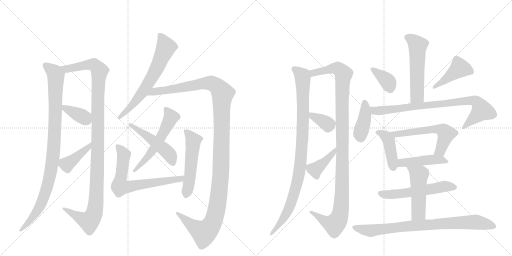
t = 0.00 s
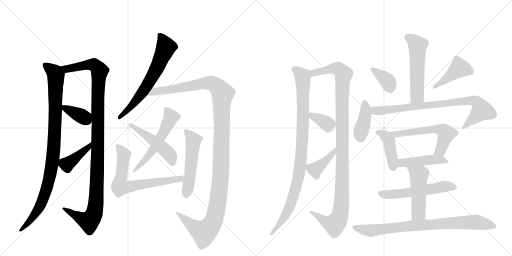
t = 3.82 s
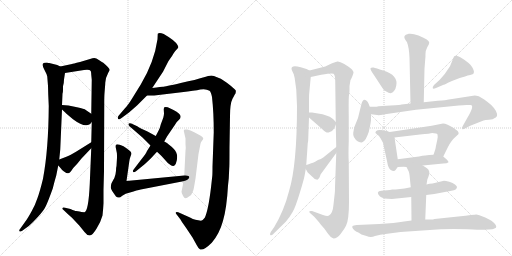
t = 7.64 s
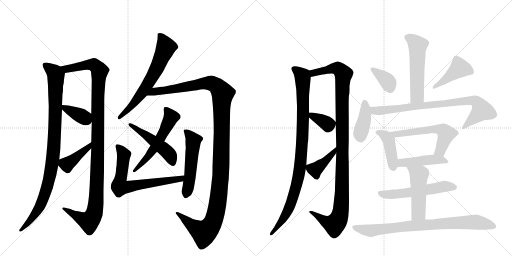
t = 11.46 s
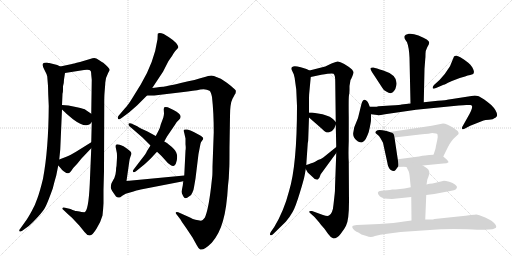
t = 15.28 s
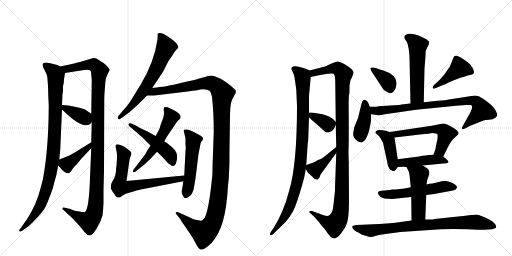
t = 19.10 s

The animated SVG that drew these frames (rendered in a browser with its animation timeline set to each time). Animation: 25 CSS @keyframes rules; one cycle of 19.10 s.

<svg version="1.1" viewBox="0 0 2048 1024" xmlns="http://www.w3.org/2000/svg">
  <g stroke="lightgray" stroke-dasharray="1,1" stroke-width="1" transform="scale(4, 4)">
    <line x1="0" y1="0" x2="256" y2="256"></line>
    <line x1="256" y1="0" x2="0" y2="256"></line>
    <line x1="128" y1="0" x2="128" y2="256"></line>
    <line x1="0" y1="128" x2="256" y2="128"></line>
    <line x1="256" y1="0" x2="512" y2="256"></line>
    <line x1="512" y1="0" x2="256" y2="256"></line>
    <line x1="384" y1="0" x2="384" y2="256"></line>
    <line x1="256" y1="128" x2="512" y2="128"></line>
  </g>
<g transform="scale(1, -1) translate(0, -850)">
   <style type="text/css">
    @keyframes keyframes0 {
      from {
       stroke: black;
       stroke-dashoffset: 972;
       stroke-width: 128;
       }
       76% {
       animation-timing-function: step-end;
       stroke: black;
       stroke-dashoffset: 0;
       stroke-width: 128;
       }
       to {
       stroke: black;
       stroke-width: 1024;
       }
       }
       #make-me-a-hanzi-animation-0 {
         animation: keyframes0 1.041016s both;
         animation-delay: 0.000000s;
         animation-timing-function: linear;
       }
    @keyframes keyframes1 {
      from {
       stroke: black;
       stroke-dashoffset: 1142;
       stroke-width: 128;
       }
       79% {
       animation-timing-function: step-end;
       stroke: black;
       stroke-dashoffset: 0;
       stroke-width: 128;
       }
       to {
       stroke: black;
       stroke-width: 1024;
       }
       }
       #make-me-a-hanzi-animation-1 {
         animation: keyframes1 1.179362s both;
         animation-delay: 1.041016s;
         animation-timing-function: linear;
       }
    @keyframes keyframes2 {
      from {
       stroke: black;
       stroke-dashoffset: 372;
       stroke-width: 128;
       }
       55% {
       animation-timing-function: step-end;
       stroke: black;
       stroke-dashoffset: 0;
       stroke-width: 128;
       }
       to {
       stroke: black;
       stroke-width: 1024;
       }
       }
       #make-me-a-hanzi-animation-2 {
         animation: keyframes2 0.552734s both;
         animation-delay: 2.220378s;
         animation-timing-function: linear;
       }
    @keyframes keyframes3 {
      from {
       stroke: black;
       stroke-dashoffset: 405;
       stroke-width: 128;
       }
       57% {
       animation-timing-function: step-end;
       stroke: black;
       stroke-dashoffset: 0;
       stroke-width: 128;
       }
       to {
       stroke: black;
       stroke-width: 1024;
       }
       }
       #make-me-a-hanzi-animation-3 {
         animation: keyframes3 0.579590s both;
         animation-delay: 2.773112s;
         animation-timing-function: linear;
       }
    @keyframes keyframes4 {
      from {
       stroke: black;
       stroke-dashoffset: 652;
       stroke-width: 128;
       }
       68% {
       animation-timing-function: step-end;
       stroke: black;
       stroke-dashoffset: 0;
       stroke-width: 128;
       }
       to {
       stroke: black;
       stroke-width: 1024;
       }
       }
       #make-me-a-hanzi-animation-4 {
         animation: keyframes4 0.780599s both;
         animation-delay: 3.352702s;
         animation-timing-function: linear;
       }
    @keyframes keyframes5 {
      from {
       stroke: black;
       stroke-dashoffset: 1281;
       stroke-width: 128;
       }
       81% {
       animation-timing-function: step-end;
       stroke: black;
       stroke-dashoffset: 0;
       stroke-width: 128;
       }
       to {
       stroke: black;
       stroke-width: 1024;
       }
       }
       #make-me-a-hanzi-animation-5 {
         animation: keyframes5 1.292480s both;
         animation-delay: 4.133301s;
         animation-timing-function: linear;
       }
    @keyframes keyframes6 {
      from {
       stroke: black;
       stroke-dashoffset: 557;
       stroke-width: 128;
       }
       64% {
       animation-timing-function: step-end;
       stroke: black;
       stroke-dashoffset: 0;
       stroke-width: 128;
       }
       to {
       stroke: black;
       stroke-width: 1024;
       }
       }
       #make-me-a-hanzi-animation-6 {
         animation: keyframes6 0.703288s both;
         animation-delay: 5.425781s;
         animation-timing-function: linear;
       }
    @keyframes keyframes7 {
      from {
       stroke: black;
       stroke-dashoffset: 491;
       stroke-width: 128;
       }
       62% {
       animation-timing-function: step-end;
       stroke: black;
       stroke-dashoffset: 0;
       stroke-width: 128;
       }
       to {
       stroke: black;
       stroke-width: 1024;
       }
       }
       #make-me-a-hanzi-animation-7 {
         animation: keyframes7 0.649577s both;
         animation-delay: 6.129069s;
         animation-timing-function: linear;
       }
    @keyframes keyframes8 {
      from {
       stroke: black;
       stroke-dashoffset: 684;
       stroke-width: 128;
       }
       69% {
       animation-timing-function: step-end;
       stroke: black;
       stroke-dashoffset: 0;
       stroke-width: 128;
       }
       to {
       stroke: black;
       stroke-width: 1024;
       }
       }
       #make-me-a-hanzi-animation-8 {
         animation: keyframes8 0.806641s both;
         animation-delay: 6.778646s;
         animation-timing-function: linear;
       }
    @keyframes keyframes9 {
      from {
       stroke: black;
       stroke-dashoffset: 523;
       stroke-width: 128;
       }
       63% {
       animation-timing-function: step-end;
       stroke: black;
       stroke-dashoffset: 0;
       stroke-width: 128;
       }
       to {
       stroke: black;
       stroke-width: 1024;
       }
       }
       #make-me-a-hanzi-animation-9 {
         animation: keyframes9 0.675618s both;
         animation-delay: 7.585286s;
         animation-timing-function: linear;
       }
    @keyframes keyframes10 {
      from {
       stroke: black;
       stroke-dashoffset: 960;
       stroke-width: 128;
       }
       76% {
       animation-timing-function: step-end;
       stroke: black;
       stroke-dashoffset: 0;
       stroke-width: 128;
       }
       to {
       stroke: black;
       stroke-width: 1024;
       }
       }
       #make-me-a-hanzi-animation-10 {
         animation: keyframes10 1.031250s both;
         animation-delay: 8.260905s;
         animation-timing-function: linear;
       }
    @keyframes keyframes11 {
      from {
       stroke: black;
       stroke-dashoffset: 1113;
       stroke-width: 128;
       }
       78% {
       animation-timing-function: step-end;
       stroke: black;
       stroke-dashoffset: 0;
       stroke-width: 128;
       }
       to {
       stroke: black;
       stroke-width: 1024;
       }
       }
       #make-me-a-hanzi-animation-11 {
         animation: keyframes11 1.155762s both;
         animation-delay: 9.292155s;
         animation-timing-function: linear;
       }
    @keyframes keyframes12 {
      from {
       stroke: black;
       stroke-dashoffset: 353;
       stroke-width: 128;
       }
       53% {
       animation-timing-function: step-end;
       stroke: black;
       stroke-dashoffset: 0;
       stroke-width: 128;
       }
       to {
       stroke: black;
       stroke-width: 1024;
       }
       }
       #make-me-a-hanzi-animation-12 {
         animation: keyframes12 0.537272s both;
         animation-delay: 10.447917s;
         animation-timing-function: linear;
       }
    @keyframes keyframes13 {
      from {
       stroke: black;
       stroke-dashoffset: 404;
       stroke-width: 128;
       }
       57% {
       animation-timing-function: step-end;
       stroke: black;
       stroke-dashoffset: 0;
       stroke-width: 128;
       }
       to {
       stroke: black;
       stroke-width: 1024;
       }
       }
       #make-me-a-hanzi-animation-13 {
         animation: keyframes13 0.578776s both;
         animation-delay: 10.985189s;
         animation-timing-function: linear;
       }
    @keyframes keyframes14 {
      from {
       stroke: black;
       stroke-dashoffset: 544;
       stroke-width: 128;
       }
       64% {
       animation-timing-function: step-end;
       stroke: black;
       stroke-dashoffset: 0;
       stroke-width: 128;
       }
       to {
       stroke: black;
       stroke-width: 1024;
       }
       }
       #make-me-a-hanzi-animation-14 {
         animation: keyframes14 0.692708s both;
         animation-delay: 11.563965s;
         animation-timing-function: linear;
       }
    @keyframes keyframes15 {
      from {
       stroke: black;
       stroke-dashoffset: 365;
       stroke-width: 128;
       }
       54% {
       animation-timing-function: step-end;
       stroke: black;
       stroke-dashoffset: 0;
       stroke-width: 128;
       }
       to {
       stroke: black;
       stroke-width: 1024;
       }
       }
       #make-me-a-hanzi-animation-15 {
         animation: keyframes15 0.547038s both;
         animation-delay: 12.256673s;
         animation-timing-function: linear;
       }
    @keyframes keyframes16 {
      from {
       stroke: black;
       stroke-dashoffset: 431;
       stroke-width: 128;
       }
       58% {
       animation-timing-function: step-end;
       stroke: black;
       stroke-dashoffset: 0;
       stroke-width: 128;
       }
       to {
       stroke: black;
       stroke-width: 1024;
       }
       }
       #make-me-a-hanzi-animation-16 {
         animation: keyframes16 0.600749s both;
         animation-delay: 12.803711s;
         animation-timing-function: linear;
       }
    @keyframes keyframes17 {
      from {
       stroke: black;
       stroke-dashoffset: 403;
       stroke-width: 128;
       }
       57% {
       animation-timing-function: step-end;
       stroke: black;
       stroke-dashoffset: 0;
       stroke-width: 128;
       }
       to {
       stroke: black;
       stroke-width: 1024;
       }
       }
       #make-me-a-hanzi-animation-17 {
         animation: keyframes17 0.577962s both;
         animation-delay: 13.404460s;
         animation-timing-function: linear;
       }
    @keyframes keyframes18 {
      from {
       stroke: black;
       stroke-dashoffset: 827;
       stroke-width: 128;
       }
       73% {
       animation-timing-function: step-end;
       stroke: black;
       stroke-dashoffset: 0;
       stroke-width: 128;
       }
       to {
       stroke: black;
       stroke-width: 1024;
       }
       }
       #make-me-a-hanzi-animation-18 {
         animation: keyframes18 0.923014s both;
         animation-delay: 13.982422s;
         animation-timing-function: linear;
       }
    @keyframes keyframes19 {
      from {
       stroke: black;
       stroke-dashoffset: 423;
       stroke-width: 128;
       }
       58% {
       animation-timing-function: step-end;
       stroke: black;
       stroke-dashoffset: 0;
       stroke-width: 128;
       }
       to {
       stroke: black;
       stroke-width: 1024;
       }
       }
       #make-me-a-hanzi-animation-19 {
         animation: keyframes19 0.594238s both;
         animation-delay: 14.905436s;
         animation-timing-function: linear;
       }
    @keyframes keyframes20 {
      from {
       stroke: black;
       stroke-dashoffset: 574;
       stroke-width: 128;
       }
       65% {
       animation-timing-function: step-end;
       stroke: black;
       stroke-dashoffset: 0;
       stroke-width: 128;
       }
       to {
       stroke: black;
       stroke-width: 1024;
       }
       }
       #make-me-a-hanzi-animation-20 {
         animation: keyframes20 0.717122s both;
         animation-delay: 15.499674s;
         animation-timing-function: linear;
       }
    @keyframes keyframes21 {
      from {
       stroke: black;
       stroke-dashoffset: 450;
       stroke-width: 128;
       }
       59% {
       animation-timing-function: step-end;
       stroke: black;
       stroke-dashoffset: 0;
       stroke-width: 128;
       }
       to {
       stroke: black;
       stroke-width: 1024;
       }
       }
       #make-me-a-hanzi-animation-21 {
         animation: keyframes21 0.616211s both;
         animation-delay: 16.216797s;
         animation-timing-function: linear;
       }
    @keyframes keyframes22 {
      from {
       stroke: black;
       stroke-dashoffset: 554;
       stroke-width: 128;
       }
       64% {
       animation-timing-function: step-end;
       stroke: black;
       stroke-dashoffset: 0;
       stroke-width: 128;
       }
       to {
       stroke: black;
       stroke-width: 1024;
       }
       }
       #make-me-a-hanzi-animation-22 {
         animation: keyframes22 0.700846s both;
         animation-delay: 16.833008s;
         animation-timing-function: linear;
       }
    @keyframes keyframes23 {
      from {
       stroke: black;
       stroke-dashoffset: 489;
       stroke-width: 128;
       }
       61% {
       animation-timing-function: step-end;
       stroke: black;
       stroke-dashoffset: 0;
       stroke-width: 128;
       }
       to {
       stroke: black;
       stroke-width: 1024;
       }
       }
       #make-me-a-hanzi-animation-23 {
         animation: keyframes23 0.647949s both;
         animation-delay: 17.533854s;
         animation-timing-function: linear;
       }
    @keyframes keyframes24 {
      from {
       stroke: black;
       stroke-dashoffset: 821;
       stroke-width: 128;
       }
       73% {
       animation-timing-function: step-end;
       stroke: black;
       stroke-dashoffset: 0;
       stroke-width: 128;
       }
       to {
       stroke: black;
       stroke-width: 1024;
       }
       }
       #make-me-a-hanzi-animation-24 {
         animation: keyframes24 0.918132s both;
         animation-delay: 18.181803s;
         animation-timing-function: linear;
       }
</style>
<path d="M 229 590 L 197 598 Q 191 598 189 600 Q 175 600 172 596 Q 168 587 178 570 Q 188 552 189 544 Q 193 505 193 471 L 195 426 Q 194 253 172 135 Q 159 82 150 58 Q 142 33 126 4 Q 110 -25 100 -38 L 80 -66 Q 75 -72 78 -75 Q 82 -78 89 -73 L 115 -54 Q 129 -42 152 -17 Q 175 8 182 23 Q 190 38 211 96 Q 217 121 225 148 L 233 188 L 237 212 L 241 252 L 248 412 L 248 430 L 250 475 Q 252 481 252 490 L 252 505 Q 256 518 256 532 L 260 558 C 263 575 263 575 241 584 L 229 590 Z" fill="lightgray"></path> 
<path d="M 365 257 L 359 114 Q 354 6 338 1 L 325 2 Q 323 4 318 4 L 305 6 Q 300 6 282 14 L 260 19 Q 251 21 250 18 Q 249 14 253 11 L 271 -6 Q 290 -22 300 -34 L 317 -52 L 338 -78 Q 348 -92 359 -92 Q 370 -92 387 -63 Q 404 -35 410 -12 Q 413 16 414 37 L 414 92 L 416 164 L 417 438 Q 417 465 418 477 L 421 515 Q 420 535 433 559 L 439 570 Q 438 578 413 599 Q 410 600 397 609 Q 384 618 377 618 Q 371 618 360 614 L 320 602 Q 290 595 288 594 L 241 584 C 212 578 230 553 260 558 L 336 570 Q 359 573 363 566 Q 365 559 365 551 L 367 531 L 365 395 L 367 362 L 365 281 L 365 257 Z" fill="lightgray"></path> 
<path d="M 248 412 L 262 399 Q 263 397 267 394 L 292 373 Q 348 331 367 362 C 382 383 382 383 365 395 L 343 410 Q 338 415 308 421 L 274 428 Q 271 429 261 429 L 248 430 C 227 432 227 432 248 412 Z" fill="lightgray"></path> 
<path d="M 233 188 L 242 178 Q 248 170 256 164 Q 269 155 273 157 Q 278 158 284 165 L 293 178 L 308 194 L 326 216 L 365 257 C 386 279 390 297 365 281 L 304 243 Q 281 229 268 224 L 237 212 C 218 205 218 205 233 188 Z" fill="lightgray"></path> 
<path d="M 609 498 L 652 563 L 672 602 Q 674 606 681 616 Q 688 625 694 636 Q 700 646 712 658 Q 715 662 710 670 Q 700 688 655 714 Q 637 721 631 715 L 630 693 Q 617 602 563 512 L 529 457 Q 512 429 499 416 L 476 389 Q 470 384 472 375 Q 477 369 489 380 L 516 400 L 548 428 L 588 468 L 609 498 Z" fill="lightgray"></path> 
<path d="M 915 136 L 917 178 Q 918 188 918 262 L 920 385 Q 920 436 930 455 Q 940 474 942 476 Q 944 484 943 488 Q 942 491 924 506 Q 907 520 897 526 Q 884 536 868 541 Q 855 548 845 548 Q 836 548 812 540 Q 788 532 723 518 Q 658 503 652 503 Q 647 503 609 498 C 579 494 558 468 588 468 L 617 468 L 726 481 Q 779 487 801 492 Q 824 496 838 487 Q 844 482 848 462 Q 855 400 855 321 L 850 184 Q 850 149 849 145 L 844 100 Q 833 8 819 -21 Q 810 -33 804 -33 L 782 -29 Q 772 -28 760 -20 L 713 1 Q 706 4 704 1 Q 702 -2 705 -6 L 722 -28 Q 724 -33 744 -61 L 770 -100 L 786 -129 Q 794 -145 801 -148 Q 816 -152 847 -121 Q 878 -85 892 -33 Q 907 18 912 108 L 915 136 Z" fill="lightgray"></path> 
<path d="M 634 327 L 623 306 L 602 268 L 588 246 Q 583 234 565 212 L 533 170 Q 530 166 533 162 Q 536 159 544 165 L 560 178 Q 579 192 602 215 L 628 243 L 657 284 L 668 304 L 700 351 Q 707 364 716 371 Q 722 377 722 381 Q 726 393 694 410 L 671 421 Q 662 424 657 421 Q 655 416 655 412 L 656 396 Q 656 391 653 379 L 643 352 Q 639 334 634 327 Z" fill="lightgray"></path> 
<path d="M 623 306 L 590 324 Q 562 336 549 345 L 525 356 Q 517 359 514 355 Q 513 349 518 345 L 571 299 L 602 268 L 628 243 L 646 226 L 664 206 Q 671 196 682 190 Q 699 178 705 201 Q 712 224 705 240 Q 698 255 675 272 Q 670 279 657 284 L 623 306 Z" fill="lightgray"></path> 
<path d="M 468 219 L 466 186 Q 464 180 464 167 L 462 153 Q 458 137 454 132 L 446 117 Q 443 109 443 100 Q 444 91 464 64 Q 467 60 475 60 Q 478 58 489 67 Q 501 76 520 80 Q 550 90 563 92 L 733 125 C 762 131 767 151 737 148 L 506 126 L 517 203 Q 518 214 522 224 Q 527 234 524 241 Q 521 247 494 265 Q 469 276 464 271 Q 462 266 463 260 L 467 240 Q 468 238 468 219 Z" fill="lightgray"></path> 
<path d="M 733 125 L 731 108 L 726 83 Q 726 79 733 65 Q 740 50 756 64 Q 767 70 770 81 Q 774 87 776 101 L 782 136 L 794 234 L 802 275 Q 803 281 808 287 Q 813 292 813 297 Q 813 301 803 307 L 777 321 Q 761 330 749 332 Q 738 333 736 331 Q 734 328 737 318 L 742 296 L 742 273 Q 744 257 742 248 L 737 148 L 733 125 Z" fill="lightgray"></path> 
<path d="M 1226 574 L 1203 581 Q 1175 589 1169 582 Q 1164 580 1167 570 L 1175 553 Q 1180 535 1180 528 L 1185 492 L 1188 426 Q 1188 188 1156 85 Q 1136 7 1097 -58 L 1083 -78 Q 1078 -87 1081 -90 Q 1085 -94 1093 -86 L 1143 -37 Q 1160 -17 1171 3 Q 1182 22 1199 78 Q 1216 133 1219 151 L 1223 174 L 1225 190 L 1231 277 Q 1233 282 1233 296 L 1236 380 L 1236 400 L 1236 447 Q 1236 470 1237 478 L 1243 542 C 1245 565 1245 565 1238 568 L 1226 574 Z" fill="lightgray"></path> 
<path d="M 1345 238 L 1340 101 Q 1340 82 1339 77 L 1334 32 Q 1331 -4 1316 -12 Q 1311 -16 1292 -10 L 1248 6 Q 1240 7 1238 5 Q 1236 2 1239 -1 L 1258 -18 L 1277 -40 Q 1282 -48 1297 -64 L 1312 -85 Q 1323 -101 1334 -104 Q 1349 -104 1363 -85 Q 1378 -66 1384 -53 Q 1396 -31 1396 44 L 1395 204 Q 1393 229 1395 286 L 1395 382 Q 1394 459 1396 469 Q 1398 479 1398 489 L 1398 506 L 1402 530 Q 1404 532 1409 544 Q 1414 556 1414 560 Q 1415 563 1408 572 Q 1396 583 1377 594 Q 1358 605 1350 604 Q 1342 602 1326 596 L 1301 584 L 1238 568 C 1209 561 1214 536 1243 542 L 1285 551 Q 1330 559 1334 555 Q 1341 551 1341 522 L 1343 362 L 1343 351 L 1345 262 L 1345 238 Z" fill="lightgray"></path> 
<path d="M 1236 380 L 1284 338 Q 1296 326 1303 322 Q 1310 318 1319 322 Q 1334 325 1343 351 C 1346 359 1346 359 1343 362 L 1334 372 Q 1329 377 1319 383 Q 1300 391 1290 393 L 1248 400 L 1236 400 C 1213 400 1213 400 1236 380 Z" fill="lightgray"></path> 
<path d="M 1223 174 L 1231 160 L 1259 134 L 1269 131 Q 1271 131 1278 140 L 1282 151 Q 1282 153 1285 156 L 1345 238 C 1363 262 1368 281 1345 262 L 1293 220 Q 1284 214 1272 210 Q 1259 201 1252 199 Q 1246 197 1225 190 C 1216 187 1216 187 1223 174 Z" fill="lightgray"></path> 
<path d="M 1695 441 L 1698 575 L 1701 614 Q 1702 621 1702 635 Q 1702 648 1709 661 Q 1717 674 1717 680 Q 1717 685 1707 692 Q 1697 698 1674 708 Q 1651 717 1635 715 Q 1620 712 1618 706 Q 1616 699 1620 693 L 1628 681 Q 1636 661 1638 620 L 1642 436 C 1643 406 1694 411 1695 441 Z" fill="lightgray"></path> 
<path d="M 1497 548 L 1529 499 Q 1533 490 1545 484 Q 1566 470 1576 486 Q 1582 491 1585 507 Q 1594 549 1533 568 Q 1503 578 1494 580 Q 1485 581 1482 577 Q 1480 572 1497 548 Z" fill="lightgray"></path> 
<path d="M 1744 498 L 1772 510 Q 1776 510 1792 519 Q 1809 527 1839 538 L 1860 544 Q 1871 549 1881 550 L 1893 554 L 1896 562 Q 1896 568 1889 581 Q 1882 593 1873 599 Q 1835 629 1823 627 Q 1819 627 1816 624 L 1800 585 L 1779 554 L 1758 530 L 1736 510 Q 1729 501 1731 497 Q 1733 493 1744 498 Z" fill="lightgray"></path> 
<path d="M 1479 423 L 1474 436 Q 1471 444 1465 448 Q 1453 459 1446 435 L 1432 378 L 1417 341 L 1413 319 Q 1410 299 1432 284 Q 1444 279 1449 281 Q 1455 282 1463 294 Q 1471 310 1475 322 Q 1485 366 1484 373 L 1484 393 L 1479 423 Z" fill="lightgray"></path> 
<path d="M 1751 447 L 1695 441 L 1642 436 L 1606 432 Q 1605 431 1562 428 L 1514 425 Q 1508 423 1496 423 L 1479 423 C 1449 423 1454 397 1484 393 L 1509 390 Q 1513 388 1540 393 L 1664 411 L 1835 428 Q 1856 430 1865 430 L 1881 430 Q 1901 431 1869 378 L 1851 346 Q 1846 339 1849 334 Q 1852 331 1860 336 L 1881 347 Q 1883 349 1886 349 L 1934 368 Q 1940 370 1956 371 Q 1973 372 1979 378 Q 1983 378 1988 386 Q 1991 404 1965 430 Q 1934 456 1915 465 Q 1905 468 1899 468 L 1789 451 Q 1787 450 1751 447 Z" fill="lightgray"></path> 
<path d="M 1559 322 L 1546 326 L 1530 329 Q 1511 332 1505 326 Q 1499 320 1503 317 L 1516 306 Q 1520 301 1532 279 L 1549 201 Q 1552 179 1563 170 Q 1577 162 1583 171 L 1591 182 C 1595 187 1595 187 1591 213 L 1578 300 C 1575 317 1575 317 1559 322 Z" fill="lightgray"></path> 
<path d="M 1773 224 L 1784 246 Q 1801 282 1813 294 L 1827 307 Q 1846 318 1816 337 Q 1787 356 1772 356 L 1727 347 L 1559 322 C 1529 318 1548 296 1578 300 L 1680 312 Q 1723 316 1729 318 Q 1747 318 1750 312 Q 1752 307 1749 290 L 1743 262 Q 1744 260 1734 231 C 1724 203 1760 197 1773 224 Z" fill="lightgray"></path> 
<path d="M 1691 188 L 1773 196 Q 1789 196 1794 201 Q 1795 204 1787 212 L 1773 224 C 1763 233 1763 233 1734 231 L 1717 230 Q 1705 230 1676 224 L 1591 213 C 1561 209 1561 181 1591 182 L 1614 183 Q 1623 183 1626 182 L 1691 188 Z" fill="lightgray"></path> 
<path d="M 1705 70 L 1737 74 L 1806 87 Q 1828 90 1828 102 Q 1828 106 1820 112 Q 1812 118 1797 123 Q 1782 127 1776 127 L 1730 116 Q 1718 116 1706 112 L 1643 101 L 1618 96 L 1582 92 L 1569 92 Q 1564 92 1560 90 L 1526 87 Q 1500 85 1520 64 Q 1531 54 1568 54 L 1645 62 L 1705 70 Z" fill="lightgray"></path> 
<path d="M 1701 -28 L 1705 70 L 1706 112 L 1709 130 Q 1709 132 1713 141 L 1717 154 Q 1720 173 1699 183 L 1691 188 C 1666 204 1613 209 1626 182 L 1633 168 Q 1638 160 1640 131 L 1643 101 L 1645 62 L 1646 -32 C 1646 -62 1700 -58 1701 -28 Z" fill="lightgray"></path> 
<path d="M 1435 -81 L 1446 -88 L 1466 -94 Q 1483 -101 1500 -94 Q 1518 -88 1549 -85 L 1602 -78 L 1763 -67 Q 1811 -64 1871 -67 Q 1931 -70 1937 -69 L 1969 -67 Q 1971 -67 1980 -63 Q 1990 -60 1980 -46 Q 1971 -33 1941 -20 Q 1912 -8 1905 -8 Q 1898 -8 1833 -16 L 1738 -26 Q 1734 -28 1721 -28 L 1701 -28 L 1646 -32 L 1616 -36 Q 1579 -42 1517 -46 L 1427 -50 Q 1413 -51 1410 -54 Q 1407 -58 1412 -65 Q 1417 -72 1428 -78 Q 1432 -78 1435 -81 Z" fill="lightgray"></path> 
      <clipPath id="make-me-a-hanzi-clip-0">
      <path d="M 229 590 L 197 598 Q 191 598 189 600 Q 175 600 172 596 Q 168 587 178 570 Q 188 552 189 544 Q 193 505 193 471 L 195 426 Q 194 253 172 135 Q 159 82 150 58 Q 142 33 126 4 Q 110 -25 100 -38 L 80 -66 Q 75 -72 78 -75 Q 82 -78 89 -73 L 115 -54 Q 129 -42 152 -17 Q 175 8 182 23 Q 190 38 211 96 Q 217 121 225 148 L 233 188 L 237 212 L 241 252 L 248 412 L 248 430 L 250 475 Q 252 481 252 490 L 252 505 Q 256 518 256 532 L 260 558 C 263 575 263 575 241 584 L 229 590 Z" fill="lightgray"></path>
      </clipPath>
      <path clip-path="url(#make-me-a-hanzi-clip-0)" d="M 179 590 L 219 558 L 224 544 L 218 304 L 209 198 L 197 134 L 165 36 L 126 -24 L 83 -71 " fill="none" id="make-me-a-hanzi-animation-0" stroke-dasharray="844 1688" stroke-linecap="round"></path>

      <clipPath id="make-me-a-hanzi-clip-1">
      <path d="M 365 257 L 359 114 Q 354 6 338 1 L 325 2 Q 323 4 318 4 L 305 6 Q 300 6 282 14 L 260 19 Q 251 21 250 18 Q 249 14 253 11 L 271 -6 Q 290 -22 300 -34 L 317 -52 L 338 -78 Q 348 -92 359 -92 Q 370 -92 387 -63 Q 404 -35 410 -12 Q 413 16 414 37 L 414 92 L 416 164 L 417 438 Q 417 465 418 477 L 421 515 Q 420 535 433 559 L 439 570 Q 438 578 413 599 Q 410 600 397 609 Q 384 618 377 618 Q 371 618 360 614 L 320 602 Q 290 595 288 594 L 241 584 C 212 578 230 553 260 558 L 336 570 Q 359 573 363 566 Q 365 559 365 551 L 367 531 L 365 395 L 367 362 L 365 281 L 365 257 Z" fill="lightgray"></path>
      </clipPath>
      <path clip-path="url(#make-me-a-hanzi-clip-1)" d="M 248 582 L 267 574 L 373 591 L 398 568 L 392 493 L 388 129 L 377 -2 L 356 -36 L 255 16 " fill="none" id="make-me-a-hanzi-animation-1" stroke-dasharray="1014 2028" stroke-linecap="round"></path>

      <clipPath id="make-me-a-hanzi-clip-2">
      <path d="M 248 412 L 262 399 Q 263 397 267 394 L 292 373 Q 348 331 367 362 C 382 383 382 383 365 395 L 343 410 Q 338 415 308 421 L 274 428 Q 271 429 261 429 L 248 430 C 227 432 227 432 248 412 Z" fill="lightgray"></path>
      </clipPath>
      <path clip-path="url(#make-me-a-hanzi-clip-2)" d="M 254 426 L 260 417 L 353 367 " fill="none" id="make-me-a-hanzi-animation-2" stroke-dasharray="244 488" stroke-linecap="round"></path>

      <clipPath id="make-me-a-hanzi-clip-3">
      <path d="M 233 188 L 242 178 Q 248 170 256 164 Q 269 155 273 157 Q 278 158 284 165 L 293 178 L 308 194 L 326 216 L 365 257 C 386 279 390 297 365 281 L 304 243 Q 281 229 268 224 L 237 212 C 218 205 218 205 233 188 Z" fill="lightgray"></path>
      </clipPath>
      <path clip-path="url(#make-me-a-hanzi-clip-3)" d="M 246 204 L 267 193 L 352 259 L 360 275 " fill="none" id="make-me-a-hanzi-animation-3" stroke-dasharray="277 554" stroke-linecap="round"></path>

      <clipPath id="make-me-a-hanzi-clip-4">
      <path d="M 609 498 L 652 563 L 672 602 Q 674 606 681 616 Q 688 625 694 636 Q 700 646 712 658 Q 715 662 710 670 Q 700 688 655 714 Q 637 721 631 715 L 630 693 Q 617 602 563 512 L 529 457 Q 512 429 499 416 L 476 389 Q 470 384 472 375 Q 477 369 489 380 L 516 400 L 548 428 L 588 468 L 609 498 Z" fill="lightgray"></path>
      </clipPath>
      <path clip-path="url(#make-me-a-hanzi-clip-4)" d="M 638 709 L 653 691 L 664 661 L 630 582 L 568 478 L 524 423 L 477 381 " fill="none" id="make-me-a-hanzi-animation-4" stroke-dasharray="524 1048" stroke-linecap="round"></path>

      <clipPath id="make-me-a-hanzi-clip-5">
      <path d="M 915 136 L 917 178 Q 918 188 918 262 L 920 385 Q 920 436 930 455 Q 940 474 942 476 Q 944 484 943 488 Q 942 491 924 506 Q 907 520 897 526 Q 884 536 868 541 Q 855 548 845 548 Q 836 548 812 540 Q 788 532 723 518 Q 658 503 652 503 Q 647 503 609 498 C 579 494 558 468 588 468 L 617 468 L 726 481 Q 779 487 801 492 Q 824 496 838 487 Q 844 482 848 462 Q 855 400 855 321 L 850 184 Q 850 149 849 145 L 844 100 Q 833 8 819 -21 Q 810 -33 804 -33 L 782 -29 Q 772 -28 760 -20 L 713 1 Q 706 4 704 1 Q 702 -2 705 -6 L 722 -28 Q 724 -33 744 -61 L 770 -100 L 786 -129 Q 794 -145 801 -148 Q 816 -152 847 -121 Q 878 -85 892 -33 Q 907 18 912 108 L 915 136 Z" fill="lightgray"></path>
      </clipPath>
      <path clip-path="url(#make-me-a-hanzi-clip-5)" d="M 595 470 L 618 484 L 827 518 L 862 509 L 890 476 L 883 145 L 868 18 L 855 -31 L 837 -62 L 816 -81 L 755 -42 L 709 -2 " fill="none" id="make-me-a-hanzi-animation-5" stroke-dasharray="1153 2306" stroke-linecap="round"></path>

      <clipPath id="make-me-a-hanzi-clip-6">
      <path d="M 634 327 L 623 306 L 602 268 L 588 246 Q 583 234 565 212 L 533 170 Q 530 166 533 162 Q 536 159 544 165 L 560 178 Q 579 192 602 215 L 628 243 L 657 284 L 668 304 L 700 351 Q 707 364 716 371 Q 722 377 722 381 Q 726 393 694 410 L 671 421 Q 662 424 657 421 Q 655 416 655 412 L 656 396 Q 656 391 653 379 L 643 352 Q 639 334 634 327 Z" fill="lightgray"></path>
      </clipPath>
      <path clip-path="url(#make-me-a-hanzi-clip-6)" d="M 664 415 L 684 382 L 662 334 L 618 258 L 538 166 " fill="none" id="make-me-a-hanzi-animation-6" stroke-dasharray="429 858" stroke-linecap="round"></path>

      <clipPath id="make-me-a-hanzi-clip-7">
      <path d="M 623 306 L 590 324 Q 562 336 549 345 L 525 356 Q 517 359 514 355 Q 513 349 518 345 L 571 299 L 602 268 L 628 243 L 646 226 L 664 206 Q 671 196 682 190 Q 699 178 705 201 Q 712 224 705 240 Q 698 255 675 272 Q 670 279 657 284 L 623 306 Z" fill="lightgray"></path>
      </clipPath>
      <path clip-path="url(#make-me-a-hanzi-clip-7)" d="M 520 352 L 665 246 L 679 231 L 692 199 " fill="none" id="make-me-a-hanzi-animation-7" stroke-dasharray="363 726" stroke-linecap="round"></path>

      <clipPath id="make-me-a-hanzi-clip-8">
      <path d="M 468 219 L 466 186 Q 464 180 464 167 L 462 153 Q 458 137 454 132 L 446 117 Q 443 109 443 100 Q 444 91 464 64 Q 467 60 475 60 Q 478 58 489 67 Q 501 76 520 80 Q 550 90 563 92 L 733 125 C 762 131 767 151 737 148 L 506 126 L 517 203 Q 518 214 522 224 Q 527 234 524 241 Q 521 247 494 265 Q 469 276 464 271 Q 462 266 463 260 L 467 240 Q 468 238 468 219 Z" fill="lightgray"></path>
      </clipPath>
      <path clip-path="url(#make-me-a-hanzi-clip-8)" d="M 470 265 L 495 231 L 479 104 L 508 101 L 708 131 L 723 134 L 730 143 " fill="none" id="make-me-a-hanzi-animation-8" stroke-dasharray="556 1112" stroke-linecap="round"></path>

      <clipPath id="make-me-a-hanzi-clip-9">
      <path d="M 733 125 L 731 108 L 726 83 Q 726 79 733 65 Q 740 50 756 64 Q 767 70 770 81 Q 774 87 776 101 L 782 136 L 794 234 L 802 275 Q 803 281 808 287 Q 813 292 813 297 Q 813 301 803 307 L 777 321 Q 761 330 749 332 Q 738 333 736 331 Q 734 328 737 318 L 742 296 L 742 273 Q 744 257 742 248 L 737 148 L 733 125 Z" fill="lightgray"></path>
      </clipPath>
      <path clip-path="url(#make-me-a-hanzi-clip-9)" d="M 743 325 L 773 287 L 762 160 L 745 70 " fill="none" id="make-me-a-hanzi-animation-9" stroke-dasharray="395 790" stroke-linecap="round"></path>

      <clipPath id="make-me-a-hanzi-clip-10">
      <path d="M 1226 574 L 1203 581 Q 1175 589 1169 582 Q 1164 580 1167 570 L 1175 553 Q 1180 535 1180 528 L 1185 492 L 1188 426 Q 1188 188 1156 85 Q 1136 7 1097 -58 L 1083 -78 Q 1078 -87 1081 -90 Q 1085 -94 1093 -86 L 1143 -37 Q 1160 -17 1171 3 Q 1182 22 1199 78 Q 1216 133 1219 151 L 1223 174 L 1225 190 L 1231 277 Q 1233 282 1233 296 L 1236 380 L 1236 400 L 1236 447 Q 1236 470 1237 478 L 1243 542 C 1245 565 1245 565 1238 568 L 1226 574 Z" fill="lightgray"></path>
      </clipPath>
      <path clip-path="url(#make-me-a-hanzi-clip-10)" d="M 1176 575 L 1211 543 L 1212 360 L 1199 172 L 1182 94 L 1155 16 L 1135 -22 L 1086 -85 " fill="none" id="make-me-a-hanzi-animation-10" stroke-dasharray="832 1664" stroke-linecap="round"></path>

      <clipPath id="make-me-a-hanzi-clip-11">
      <path d="M 1345 238 L 1340 101 Q 1340 82 1339 77 L 1334 32 Q 1331 -4 1316 -12 Q 1311 -16 1292 -10 L 1248 6 Q 1240 7 1238 5 Q 1236 2 1239 -1 L 1258 -18 L 1277 -40 Q 1282 -48 1297 -64 L 1312 -85 Q 1323 -101 1334 -104 Q 1349 -104 1363 -85 Q 1378 -66 1384 -53 Q 1396 -31 1396 44 L 1395 204 Q 1393 229 1395 286 L 1395 382 Q 1394 459 1396 469 Q 1398 479 1398 489 L 1398 506 L 1402 530 Q 1404 532 1409 544 Q 1414 556 1414 560 Q 1415 563 1408 572 Q 1396 583 1377 594 Q 1358 605 1350 604 Q 1342 602 1326 596 L 1301 584 L 1238 568 C 1209 561 1214 536 1243 542 L 1285 551 Q 1330 559 1334 555 Q 1341 551 1341 522 L 1343 362 L 1343 351 L 1345 262 L 1345 238 Z" fill="lightgray"></path>
      </clipPath>
      <path clip-path="url(#make-me-a-hanzi-clip-11)" d="M 1249 550 L 1254 558 L 1340 578 L 1357 573 L 1373 551 L 1368 457 L 1371 278 L 1366 34 L 1355 -24 L 1338 -48 L 1332 -47 L 1310 -40 L 1243 3 " fill="none" id="make-me-a-hanzi-animation-11" stroke-dasharray="985 1970" stroke-linecap="round"></path>

      <clipPath id="make-me-a-hanzi-clip-12">
      <path d="M 1236 380 L 1284 338 Q 1296 326 1303 322 Q 1310 318 1319 322 Q 1334 325 1343 351 C 1346 359 1346 359 1343 362 L 1334 372 Q 1329 377 1319 383 Q 1300 391 1290 393 L 1248 400 L 1236 400 C 1213 400 1213 400 1236 380 Z" fill="lightgray"></path>
      </clipPath>
      <path clip-path="url(#make-me-a-hanzi-clip-12)" d="M 1242 395 L 1312 353 L 1327 357 " fill="none" id="make-me-a-hanzi-animation-12" stroke-dasharray="225 450" stroke-linecap="round"></path>

      <clipPath id="make-me-a-hanzi-clip-13">
      <path d="M 1223 174 L 1231 160 L 1259 134 L 1269 131 Q 1271 131 1278 140 L 1282 151 Q 1282 153 1285 156 L 1345 238 C 1363 262 1368 281 1345 262 L 1293 220 Q 1284 214 1272 210 Q 1259 201 1252 199 Q 1246 197 1225 190 C 1216 187 1216 187 1223 174 Z" fill="lightgray"></path>
      </clipPath>
      <path clip-path="url(#make-me-a-hanzi-clip-13)" d="M 1267 142 L 1261 172 L 1303 206 L 1333 238 L 1341 256 " fill="none" id="make-me-a-hanzi-animation-13" stroke-dasharray="276 552" stroke-linecap="round"></path>

      <clipPath id="make-me-a-hanzi-clip-14">
      <path d="M 1695 441 L 1698 575 L 1701 614 Q 1702 621 1702 635 Q 1702 648 1709 661 Q 1717 674 1717 680 Q 1717 685 1707 692 Q 1697 698 1674 708 Q 1651 717 1635 715 Q 1620 712 1618 706 Q 1616 699 1620 693 L 1628 681 Q 1636 661 1638 620 L 1642 436 C 1643 406 1694 411 1695 441 Z" fill="lightgray"></path>
      </clipPath>
      <path clip-path="url(#make-me-a-hanzi-clip-14)" d="M 1628 701 L 1649 692 L 1671 668 L 1669 466 L 1648 444 " fill="none" id="make-me-a-hanzi-animation-14" stroke-dasharray="416 832" stroke-linecap="round"></path>

      <clipPath id="make-me-a-hanzi-clip-15">
      <path d="M 1497 548 L 1529 499 Q 1533 490 1545 484 Q 1566 470 1576 486 Q 1582 491 1585 507 Q 1594 549 1533 568 Q 1503 578 1494 580 Q 1485 581 1482 577 Q 1480 572 1497 548 Z" fill="lightgray"></path>
      </clipPath>
      <path clip-path="url(#make-me-a-hanzi-clip-15)" d="M 1489 575 L 1550 525 L 1560 497 " fill="none" id="make-me-a-hanzi-animation-15" stroke-dasharray="237 474" stroke-linecap="round"></path>

      <clipPath id="make-me-a-hanzi-clip-16">
      <path d="M 1744 498 L 1772 510 Q 1776 510 1792 519 Q 1809 527 1839 538 L 1860 544 Q 1871 549 1881 550 L 1893 554 L 1896 562 Q 1896 568 1889 581 Q 1882 593 1873 599 Q 1835 629 1823 627 Q 1819 627 1816 624 L 1800 585 L 1779 554 L 1758 530 L 1736 510 Q 1729 501 1731 497 Q 1733 493 1744 498 Z" fill="lightgray"></path>
      </clipPath>
      <path clip-path="url(#make-me-a-hanzi-clip-16)" d="M 1884 562 L 1866 572 L 1837 577 L 1737 502 " fill="none" id="make-me-a-hanzi-animation-16" stroke-dasharray="303 606" stroke-linecap="round"></path>

      <clipPath id="make-me-a-hanzi-clip-17">
      <path d="M 1479 423 L 1474 436 Q 1471 444 1465 448 Q 1453 459 1446 435 L 1432 378 L 1417 341 L 1413 319 Q 1410 299 1432 284 Q 1444 279 1449 281 Q 1455 282 1463 294 Q 1471 310 1475 322 Q 1485 366 1484 373 L 1484 393 L 1479 423 Z" fill="lightgray"></path>
      </clipPath>
      <path clip-path="url(#make-me-a-hanzi-clip-17)" d="M 1457 439 L 1460 388 L 1442 319 L 1445 295 " fill="none" id="make-me-a-hanzi-animation-17" stroke-dasharray="275 550" stroke-linecap="round"></path>

      <clipPath id="make-me-a-hanzi-clip-18">
      <path d="M 1751 447 L 1695 441 L 1642 436 L 1606 432 Q 1605 431 1562 428 L 1514 425 Q 1508 423 1496 423 L 1479 423 C 1449 423 1454 397 1484 393 L 1509 390 Q 1513 388 1540 393 L 1664 411 L 1835 428 Q 1856 430 1865 430 L 1881 430 Q 1901 431 1869 378 L 1851 346 Q 1846 339 1849 334 Q 1852 331 1860 336 L 1881 347 Q 1883 349 1886 349 L 1934 368 Q 1940 370 1956 371 Q 1973 372 1979 378 Q 1983 378 1988 386 Q 1991 404 1965 430 Q 1934 456 1915 465 Q 1905 468 1899 468 L 1789 451 Q 1787 450 1751 447 Z" fill="lightgray"></path>
      </clipPath>
      <path clip-path="url(#make-me-a-hanzi-clip-18)" d="M 1483 416 L 1497 407 L 1527 407 L 1862 447 L 1905 444 L 1928 408 L 1854 339 " fill="none" id="make-me-a-hanzi-animation-18" stroke-dasharray="699 1398" stroke-linecap="round"></path>

      <clipPath id="make-me-a-hanzi-clip-19">
      <path d="M 1559 322 L 1546 326 L 1530 329 Q 1511 332 1505 326 Q 1499 320 1503 317 L 1516 306 Q 1520 301 1532 279 L 1549 201 Q 1552 179 1563 170 Q 1577 162 1583 171 L 1591 182 C 1595 187 1595 187 1591 213 L 1578 300 C 1575 317 1575 317 1559 322 Z" fill="lightgray"></path>
      </clipPath>
      <path clip-path="url(#make-me-a-hanzi-clip-19)" d="M 1511 320 L 1538 308 L 1555 289 L 1573 179 " fill="none" id="make-me-a-hanzi-animation-19" stroke-dasharray="295 590" stroke-linecap="round"></path>

      <clipPath id="make-me-a-hanzi-clip-20">
      <path d="M 1773 224 L 1784 246 Q 1801 282 1813 294 L 1827 307 Q 1846 318 1816 337 Q 1787 356 1772 356 L 1727 347 L 1559 322 C 1529 318 1548 296 1578 300 L 1680 312 Q 1723 316 1729 318 Q 1747 318 1750 312 Q 1752 307 1749 290 L 1743 262 Q 1744 260 1734 231 C 1724 203 1760 197 1773 224 Z" fill="lightgray"></path>
      </clipPath>
      <path clip-path="url(#make-me-a-hanzi-clip-20)" d="M 1567 319 L 1584 313 L 1723 332 L 1769 330 L 1784 311 L 1763 250 L 1742 237 " fill="none" id="make-me-a-hanzi-animation-20" stroke-dasharray="446 892" stroke-linecap="round"></path>

      <clipPath id="make-me-a-hanzi-clip-21">
      <path d="M 1691 188 L 1773 196 Q 1789 196 1794 201 Q 1795 204 1787 212 L 1773 224 C 1763 233 1763 233 1734 231 L 1717 230 Q 1705 230 1676 224 L 1591 213 C 1561 209 1561 181 1591 182 L 1614 183 Q 1623 183 1626 182 L 1691 188 Z" fill="lightgray"></path>
      </clipPath>
      <path clip-path="url(#make-me-a-hanzi-clip-21)" d="M 1596 190 L 1614 200 L 1703 210 L 1787 205 " fill="none" id="make-me-a-hanzi-animation-21" stroke-dasharray="322 644" stroke-linecap="round"></path>

      <clipPath id="make-me-a-hanzi-clip-22">
      <path d="M 1705 70 L 1737 74 L 1806 87 Q 1828 90 1828 102 Q 1828 106 1820 112 Q 1812 118 1797 123 Q 1782 127 1776 127 L 1730 116 Q 1718 116 1706 112 L 1643 101 L 1618 96 L 1582 92 L 1569 92 Q 1564 92 1560 90 L 1526 87 Q 1500 85 1520 64 Q 1531 54 1568 54 L 1645 62 L 1705 70 Z" fill="lightgray"></path>
      </clipPath>
      <path clip-path="url(#make-me-a-hanzi-clip-22)" d="M 1522 76 L 1560 71 L 1773 104 L 1817 102 " fill="none" id="make-me-a-hanzi-animation-22" stroke-dasharray="426 852" stroke-linecap="round"></path>

      <clipPath id="make-me-a-hanzi-clip-23">
      <path d="M 1701 -28 L 1705 70 L 1706 112 L 1709 130 Q 1709 132 1713 141 L 1717 154 Q 1720 173 1699 183 L 1691 188 C 1666 204 1613 209 1626 182 L 1633 168 Q 1638 160 1640 131 L 1643 101 L 1645 62 L 1646 -32 C 1646 -62 1700 -58 1701 -28 Z" fill="lightgray"></path>
      </clipPath>
      <path clip-path="url(#make-me-a-hanzi-clip-23)" d="M 1633 177 L 1676 148 L 1674 -2 L 1652 -24 " fill="none" id="make-me-a-hanzi-animation-23" stroke-dasharray="361 722" stroke-linecap="round"></path>

      <clipPath id="make-me-a-hanzi-clip-24">
      <path d="M 1435 -81 L 1446 -88 L 1466 -94 Q 1483 -101 1500 -94 Q 1518 -88 1549 -85 L 1602 -78 L 1763 -67 Q 1811 -64 1871 -67 Q 1931 -70 1937 -69 L 1969 -67 Q 1971 -67 1980 -63 Q 1990 -60 1980 -46 Q 1971 -33 1941 -20 Q 1912 -8 1905 -8 Q 1898 -8 1833 -16 L 1738 -26 Q 1734 -28 1721 -28 L 1701 -28 L 1646 -32 L 1616 -36 Q 1579 -42 1517 -46 L 1427 -50 Q 1413 -51 1410 -54 Q 1407 -58 1412 -65 Q 1417 -72 1428 -78 Q 1432 -78 1435 -81 Z" fill="lightgray"></path>
      </clipPath>
      <path clip-path="url(#make-me-a-hanzi-clip-24)" d="M 1415 -59 L 1488 -72 L 1641 -53 L 1898 -38 L 1976 -54 " fill="none" id="make-me-a-hanzi-animation-24" stroke-dasharray="693 1386" stroke-linecap="round"></path>

</g>
</svg>
